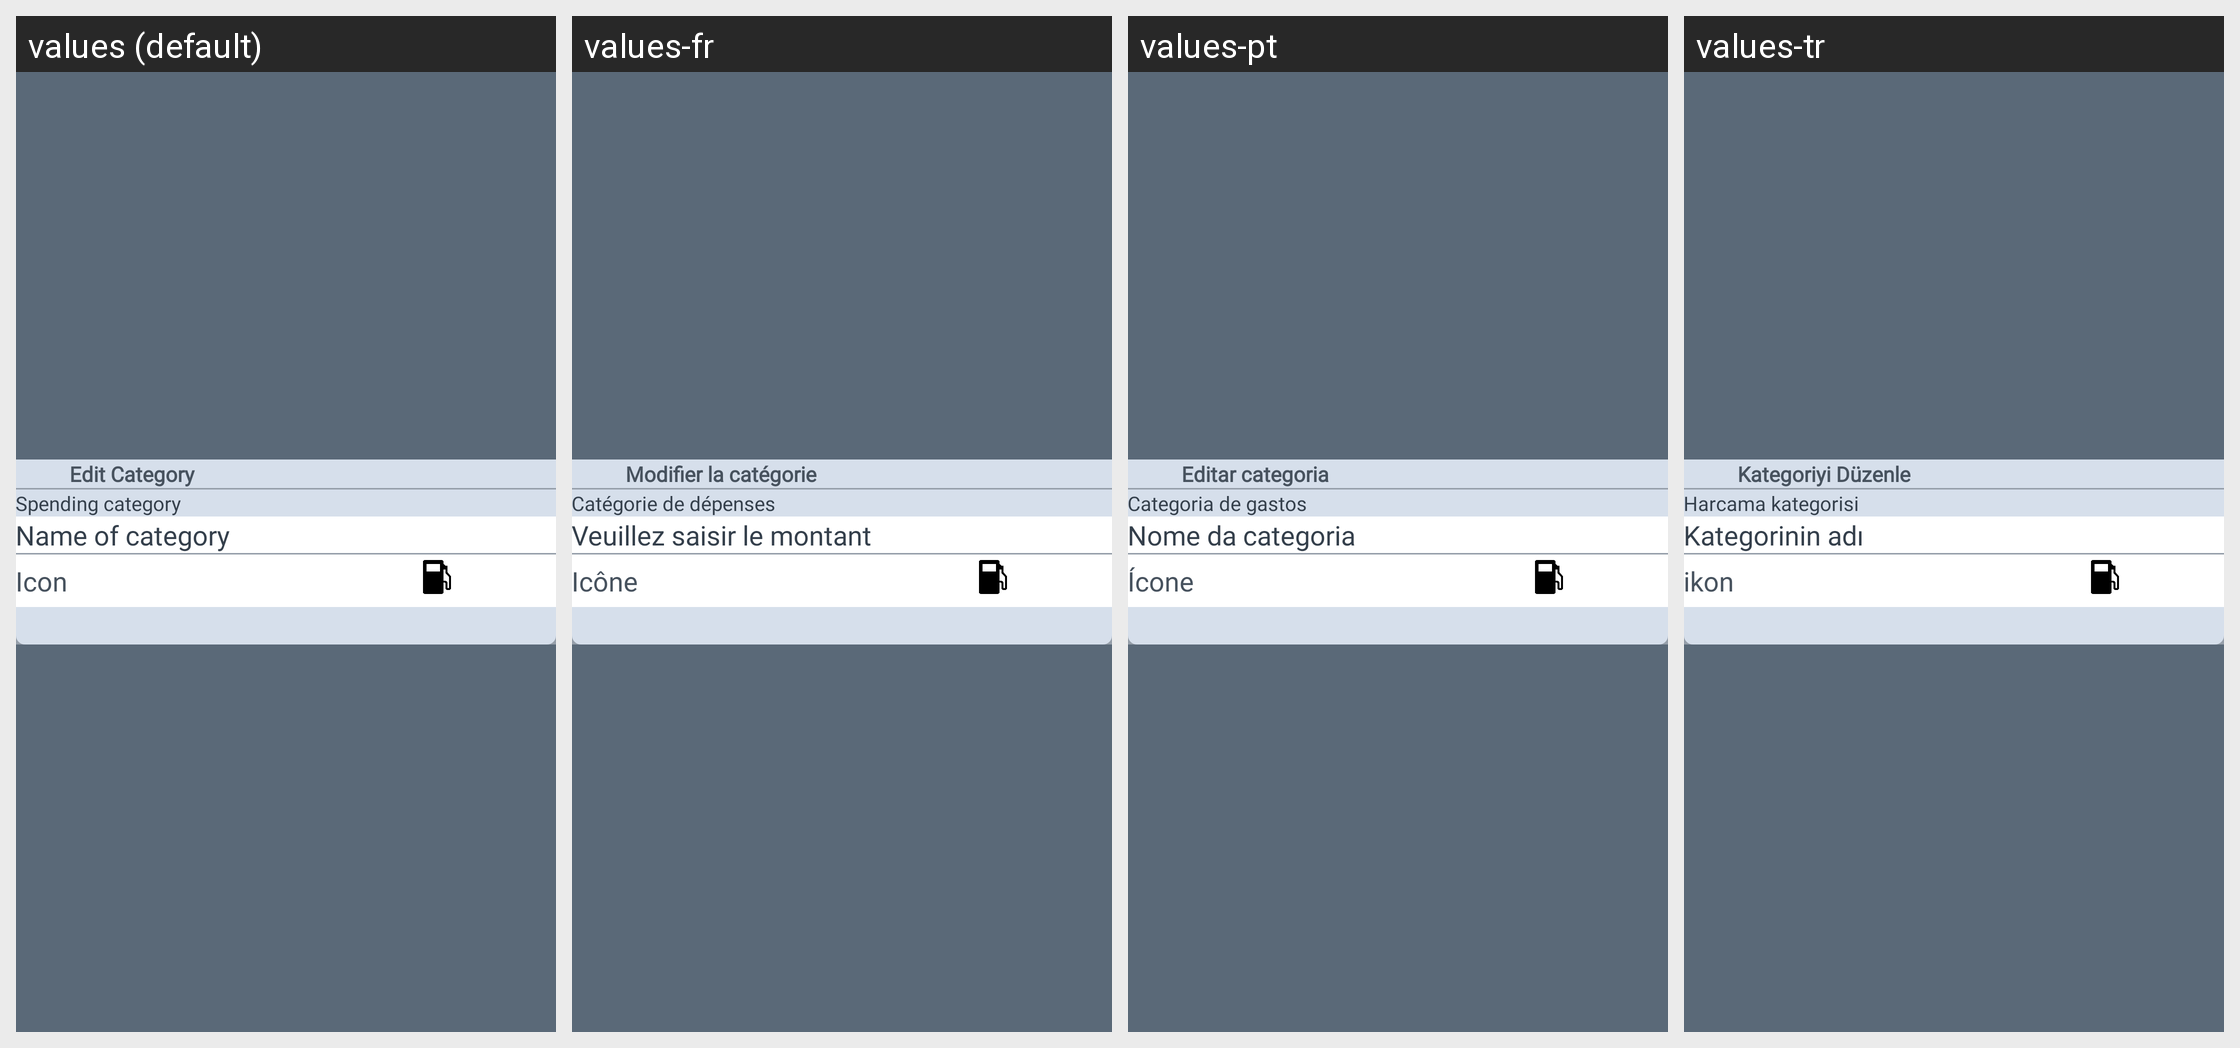

Translations of the strings shown on this Android screen, per locale in the grid:
Android screen res/layout/activity_edit_car_type.xml rendered under 4 locales, left to right: values (default), values-fr, values-pt, values-tr. Device: Nexus 5 (rendered at 1080×1920; each locale shown at half size, 540×960, under a caption strip naming it); theme AppTheme.
Other locales in the repository, not shown: values-de, values-es, values-it.
Strings drawn on this screen, with the default value and each locale's value (text and hints the layout hard-codes, and strings that could not be matched under every locale, appear in the picture but are not listed):

edit_caregory
  values: Edit Category
  values-fr: Modifier la catégorie
  values-pt: Editar categoria
  values-tr: Kategoriyi Düzenle

spending_category
  values: Spending category
  values-fr: Catégorie de dépenses
  values-pt: Categoria de gastos
  values-tr: Harcama kategorisi

name_catregory
  values: Name of category
  values-fr: Veuillez saisir le montant
  values-pt: Nome da categoria
  values-tr: Kategorinin adı

icon
  values: Icon
  values-fr: Icône
  values-pt: Ícone
  values-tr: ikon
